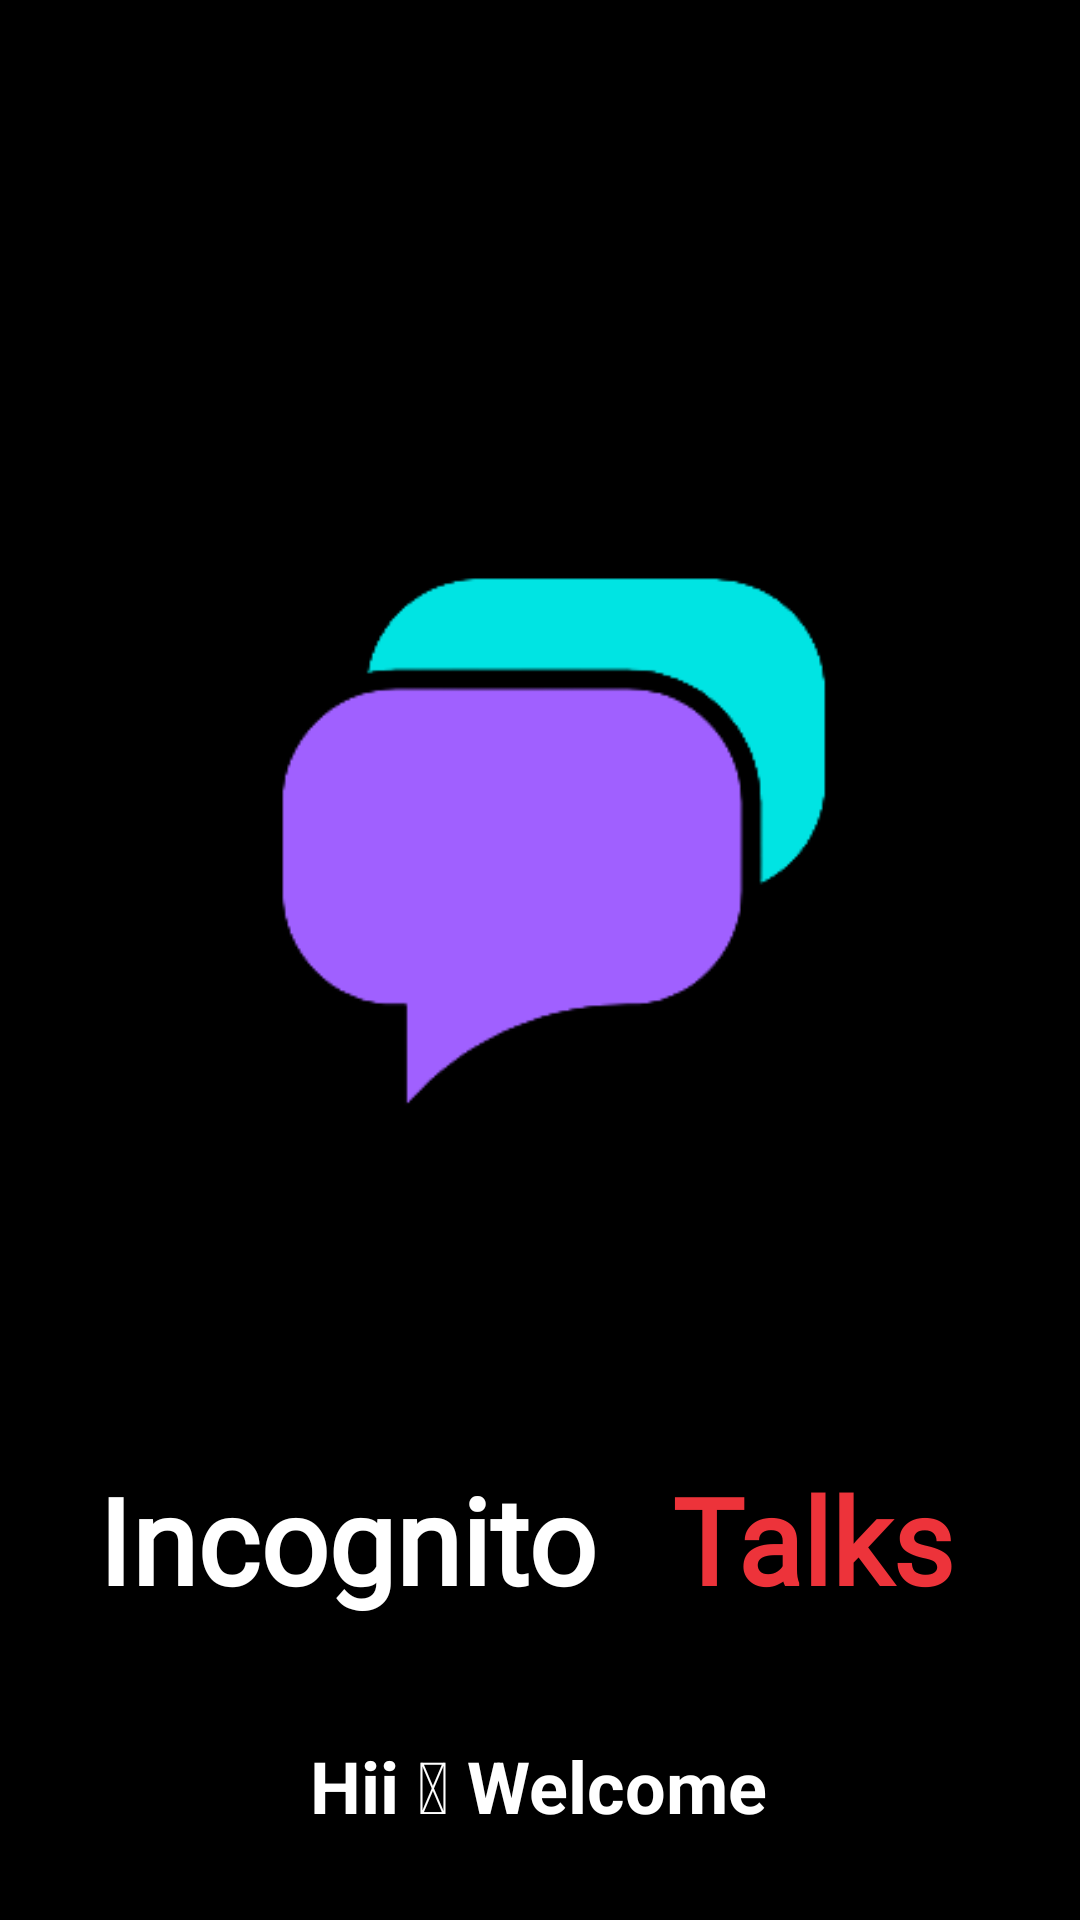

Android layout source for this screen:
<!-- AndroidManifest.xml: application theme Theme.IncognitoTalk -->
<!-- res/layout/activity_splash.xml -->
<?xml version="1.0" encoding="utf-8"?>
<androidx.constraintlayout.widget.ConstraintLayout xmlns:android="http://schemas.android.com/apk/res/android"
    xmlns:app="http://schemas.android.com/apk/res-auto"
    xmlns:tools="http://schemas.android.com/tools"
    android:layout_width="match_parent"
    android:layout_height="match_parent"
    android:background="@color/black"
    tools:context=".splash">


    <ImageView
        android:id="@+id/imageView4"
        android:layout_width="238dp"
        android:layout_height="192dp"
        app:layout_constraintBottom_toBottomOf="parent"
        app:layout_constraintEnd_toEndOf="parent"
        app:layout_constraintHorizontal_bias="0.542"
        app:layout_constraintStart_toStartOf="parent"
        app:layout_constraintTop_toTopOf="parent"
        app:layout_constraintVertical_bias="0.401"
        app:srcCompat="@drawable/logo" />

    <TextView
        android:id="@+id/textViewLogo"
        android:layout_width="wrap_content"
        android:layout_height="wrap_content"
        android:fontFamily="@font/mansalva_regular"
        android:gravity="center"
        android:text="Incognito"
        android:textColor="@color/white"
        android:textSize="40sp"
        android:textStyle="bold"
        app:layout_constraintBottom_toBottomOf="parent"
        app:layout_constraintEnd_toEndOf="parent"
        app:layout_constraintHorizontal_bias="0.166"
        app:layout_constraintStart_toStartOf="parent"
        app:layout_constraintTop_toTopOf="parent"
        app:layout_constraintVertical_bias="0.829" />

    <TextView
        android:id="@+id/textViewLogo2"
        android:layout_width="wrap_content"
        android:layout_height="wrap_content"
        android:fontFamily="@font/mansalva_regular"
        android:gravity="center"
        android:text="Talks"
        android:textColor="@color/colorPrimary"
        android:textSize="40sp"
        android:textStyle="bold"
        app:layout_constraintBottom_toBottomOf="parent"
        app:layout_constraintEnd_toEndOf="parent"
        app:layout_constraintHorizontal_bias="0.843"
        app:layout_constraintStart_toStartOf="parent"
        app:layout_constraintTop_toTopOf="parent"
        app:layout_constraintVertical_bias="0.829" />

    <TextView
        android:id="@+id/textViewLogo1"
        android:layout_width="wrap_content"
        android:layout_height="wrap_content"
        android:text="@string/emoji"
        android:textColor="@color/white"
        android:textSize="24sp"
        android:textStyle="normal"
        app:layout_constraintBottom_toBottomOf="parent"
        app:layout_constraintEnd_toEndOf="parent"
        app:layout_constraintHorizontal_bias="0.498"
        app:layout_constraintStart_toStartOf="parent"
        app:layout_constraintTop_toTopOf="parent"
        app:layout_constraintVertical_bias="0.953" />


</androidx.constraintlayout.widget.ConstraintLayout>
<!-- resources referenced by this layout -->
<resources>
  <color name="black">#FF000000</color>
  <color name="colorPrimary">#ED333A</color>
  <color name="white">#FFFFFFFF</color>
  <!-- drawable logo: png bitmap (drawable-xhdpi, 6276 bytes) -->
  <string name="emoji"><b>Hii</b> 😊 <b>Welcome</b></string>
  <style name="Theme.IncognitoTalk" parent="Theme.MaterialComponents.DayNight.DarkActionBar">
          
          <item name="colorPrimary">@color/purple_500</item>
          <item name="colorPrimaryVariant">@color/purple_700</item>
          <item name="colorOnPrimary">@color/white</item>
          
          <item name="colorSecondary">@color/teal_200</item>
          <item name="colorSecondaryVariant">@color/teal_700</item>
          <item name="colorOnSecondary">@color/black</item>
          
          <item name="android:statusBarColor" tools:targetApi="21">?attr/colorPrimaryVariant</item>
          
      </style>
  <color name="purple_500">#FF6200EE</color>
  <color name="purple_700">#FF3700B3</color>
  <color name="teal_200">#FF03DAC5</color>
  <color name="teal_700">#FF018786</color>
</resources>
